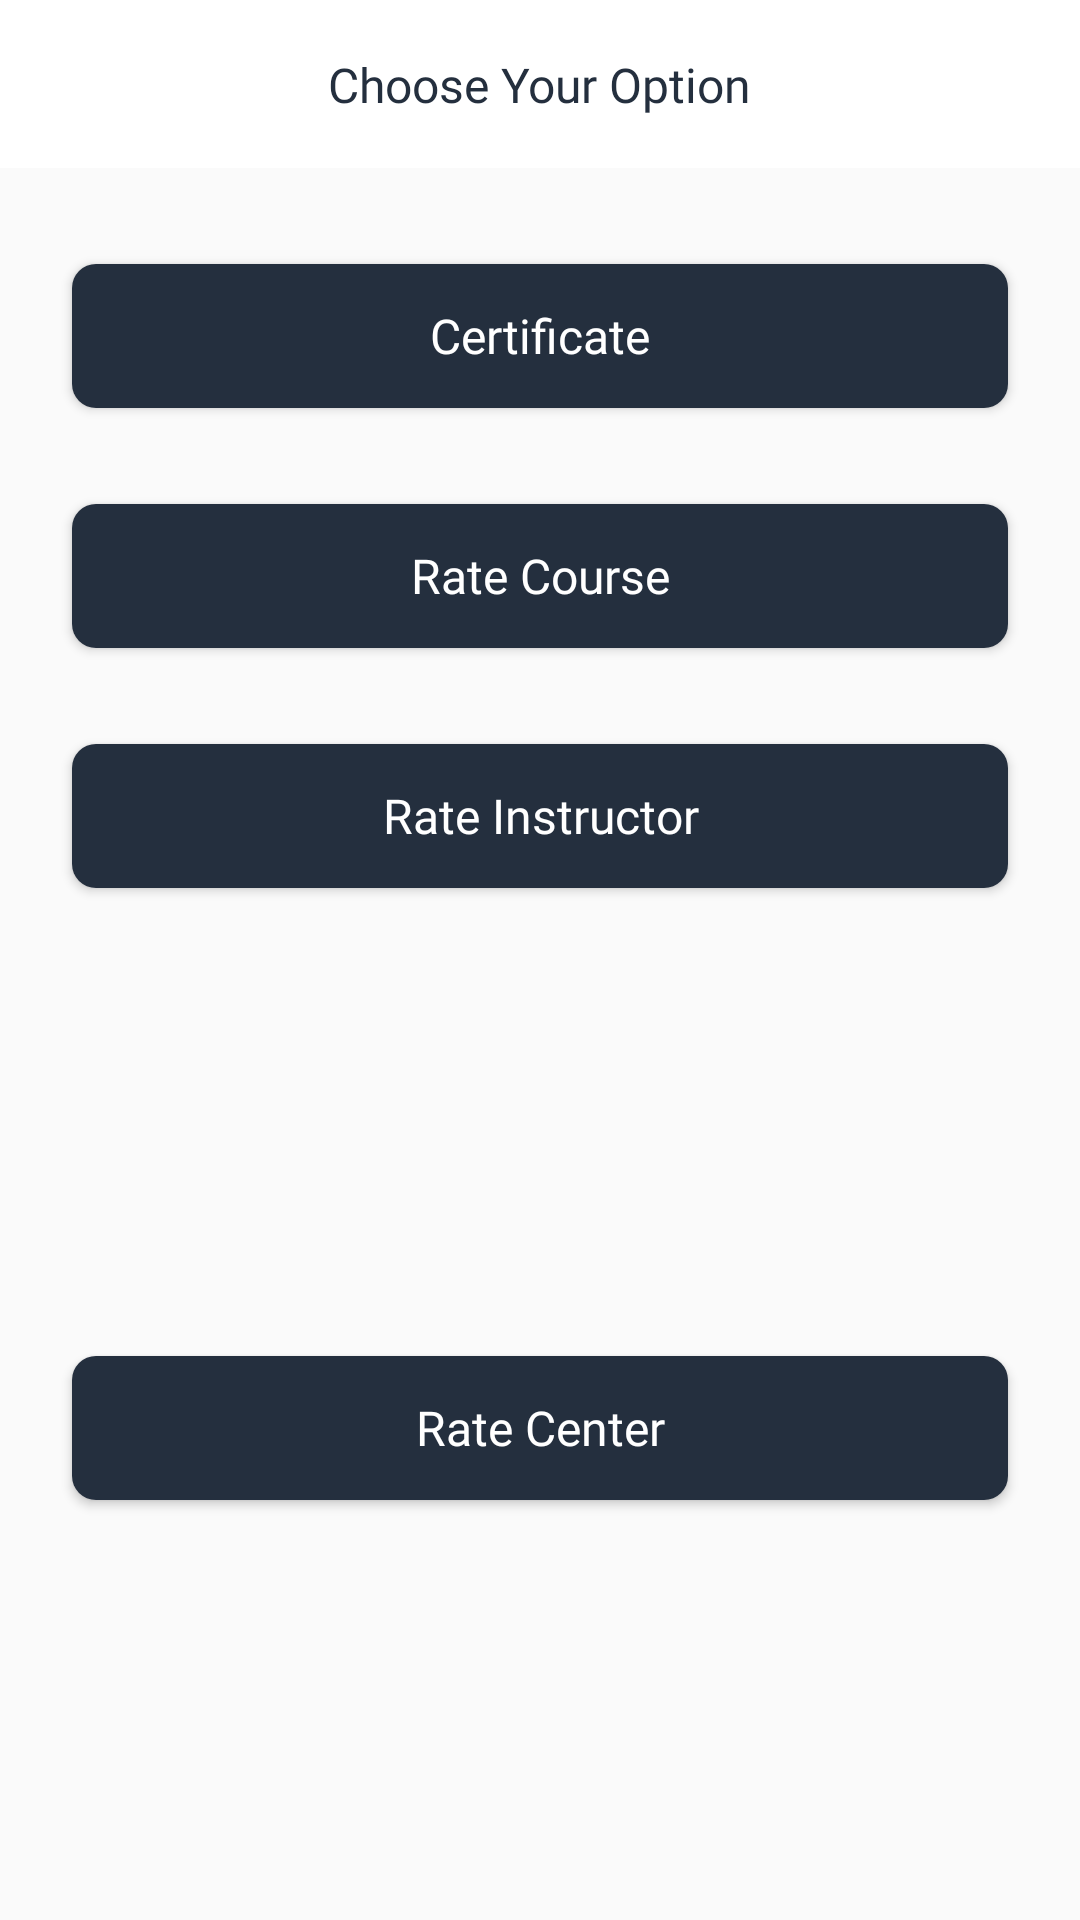

Here is an Android app screen rendered from its layout file. Give the layout XML and the strings, colors and styles it references.
<!-- AndroidManifest.xml: application theme AppTheme -->
<!-- res/layout/dialog_option_course.xml -->
<?xml version="1.0" encoding="utf-8"?>
<android.support.constraint.ConstraintLayout xmlns:android="http://schemas.android.com/apk/res/android"
    android:layout_width="match_parent"
    android:layout_height="wrap_content"
    xmlns:app="http://schemas.android.com/apk/res-auto">

    <android.support.constraint.Guideline
        android:id="@+id/guideline_start"
        android:layout_width="wrap_content"
        android:layout_height="wrap_content"
        android:orientation="vertical"
        app:layout_constraintGuide_begin="16dp" />

    <android.support.constraint.Guideline
        android:id="@+id/guideline_end"
        android:layout_width="wrap_content"
        android:layout_height="wrap_content"
        android:orientation="vertical"
        app:layout_constraintGuide_end="16dp" />

    <android.support.constraint.ConstraintLayout
        android:id="@+id/option_layout"
        android:layout_width="match_parent"
        android:layout_height="wrap_content"
        android:background="@color/colorWhite"
        android:padding="16dp"
        app:layout_constraintStart_toStartOf="@id/guideline_start"
        app:layout_constraintEnd_toEndOf="@id/guideline_end"
        app:layout_constraintTop_toTopOf="parent">

        <TextView
            android:layout_width="wrap_content"
            android:layout_height="wrap_content"
            android:fontFamily="@font/poppins_medium"
            android:text="@string/choose_your_option"
            android:textColor="@color/colorAccent"
            android:textSize="16sp"
            app:layout_constraintBottom_toBottomOf="parent"
            app:layout_constraintEnd_toEndOf="parent"
            app:layout_constraintStart_toStartOf="parent"
            app:layout_constraintTop_toTopOf="parent" />

        <ImageView
            android:id="@+id/dialog_close_option_imageView"
            android:layout_width="24dp"
            android:layout_height="24dp"
            android:contentDescription="@string/image_icon"
            android:padding="4dp"
            app:layout_constraintBottom_toBottomOf="parent"
            app:layout_constraintEnd_toEndOf="parent"
            app:layout_constraintTop_toTopOf="parent"
            android:src="@drawable/ic_close_gray" />

    </android.support.constraint.ConstraintLayout>

    <Button
        android:id="@+id/certificate_button"
        android:layout_width="0dp"
        android:layout_height="wrap_content"
        android:layout_marginTop="32dp"
        android:background="@drawable/back_solid_accent"
        android:fontFamily="@font/poppins_medium"
        android:text="@string/certificate"
        android:textAllCaps="false"
        android:textColor="@color/colorWhite"
        android:textSize="16sp"
        android:layout_marginStart="8dp"
        android:layout_marginEnd="8dp"
        app:layout_constraintEnd_toEndOf="@id/guideline_end"
        app:layout_constraintStart_toStartOf="@id/guideline_start"
        app:layout_constraintTop_toBottomOf="@id/option_layout"/>

    <Button
        android:id="@+id/rate_course_button"
        android:layout_width="0dp"
        android:layout_height="wrap_content"
        android:layout_marginTop="32dp"
        android:background="@drawable/back_solid_accent"
        android:fontFamily="@font/poppins_medium"
        android:text="@string/rate_course"
        android:textAllCaps="false"
        android:textColor="@color/colorWhite"
        android:textSize="16sp"
        android:layout_marginStart="8dp"
        android:layout_marginEnd="8dp"
        app:layout_constraintEnd_toEndOf="@id/guideline_end"
        app:layout_constraintStart_toStartOf="@id/guideline_start"
        app:layout_constraintTop_toBottomOf="@id/certificate_button"/>

    <Button
        android:id="@+id/rate_instructor_button"
        android:layout_width="0dp"
        android:layout_height="wrap_content"
        android:layout_marginTop="32dp"
        android:background="@drawable/back_solid_accent"
        android:fontFamily="@font/poppins_medium"
        android:text="@string/rate_instructor"
        android:textAllCaps="false"
        android:textColor="@color/colorWhite"
        android:textSize="16sp"
        android:layout_marginStart="8dp"
        android:layout_marginEnd="8dp"
        app:layout_constraintEnd_toEndOf="@id/guideline_end"
        app:layout_constraintStart_toStartOf="@id/guideline_start"
        app:layout_constraintTop_toBottomOf="@id/rate_course_button"/>

    <Button
        android:id="@+id/rate_center_button"
        android:layout_width="0dp"
        android:layout_height="wrap_content"
        android:layout_marginTop="32dp"
        android:layout_marginBottom="16dp"
        android:background="@drawable/back_solid_accent"
        android:fontFamily="@font/poppins_medium"
        android:text="@string/rate_center"
        android:textAllCaps="false"
        android:textColor="@color/colorWhite"
        android:textSize="16sp"
        android:layout_marginStart="8dp"
        android:layout_marginEnd="8dp"
        app:layout_constraintBottom_toBottomOf="parent"
        app:layout_constraintEnd_toEndOf="@id/guideline_end"
        app:layout_constraintStart_toStartOf="@id/guideline_start"
        app:layout_constraintTop_toBottomOf="@id/rate_instructor_button"/>

</android.support.constraint.ConstraintLayout>
<!-- resources referenced by this layout -->
<resources>
  <color name="colorAccent">#242F3E</color>
  <color name="colorWhite">#FFFFFF</color>
  <!-- drawable back_solid_accent (drawable) -->
  <?xml version="1.0" encoding="utf-8"?>
  <selector xmlns:android="http://schemas.android.com/apk/res/android">
      <item>
          <shape android:shape="rectangle">
              <padding android:left="8dp" android:right="8dp" />
              <corners android:radius="8dp" />
              <solid android:color="@color/colorAccent" />
          </shape>
      </item>
  </selector>
  <string name="certificate">Certificate</string>
  <string name="choose_your_option">Choose Your Option</string>
  <string name="image_icon">Image Icon</string>
  <string name="rate_center">Rate Center</string>
  <string name="rate_course">Rate Course</string>
  <string name="rate_instructor">Rate Instructor</string>
  <style name="AppTheme" parent="Theme.AppCompat.Light.NoActionBar">
          
          <item name="colorPrimary">@color/colorPrimary</item>
          <item name="colorPrimaryDark">@color/colorPrimaryDark</item>
          <item name="colorAccent">@color/colorAccent</item>
  
          <item name="android:statusBarColor" tools:targetApi="lollipop">@color/colorWhite</item>
          <item name="android:windowLightStatusBar" tools:targetApi="m">true</item>
  
      </style>
  <color name="colorPrimary">#FF8400</color>
  <color name="colorPrimaryDark">#FF6F00</color>
</resources>
